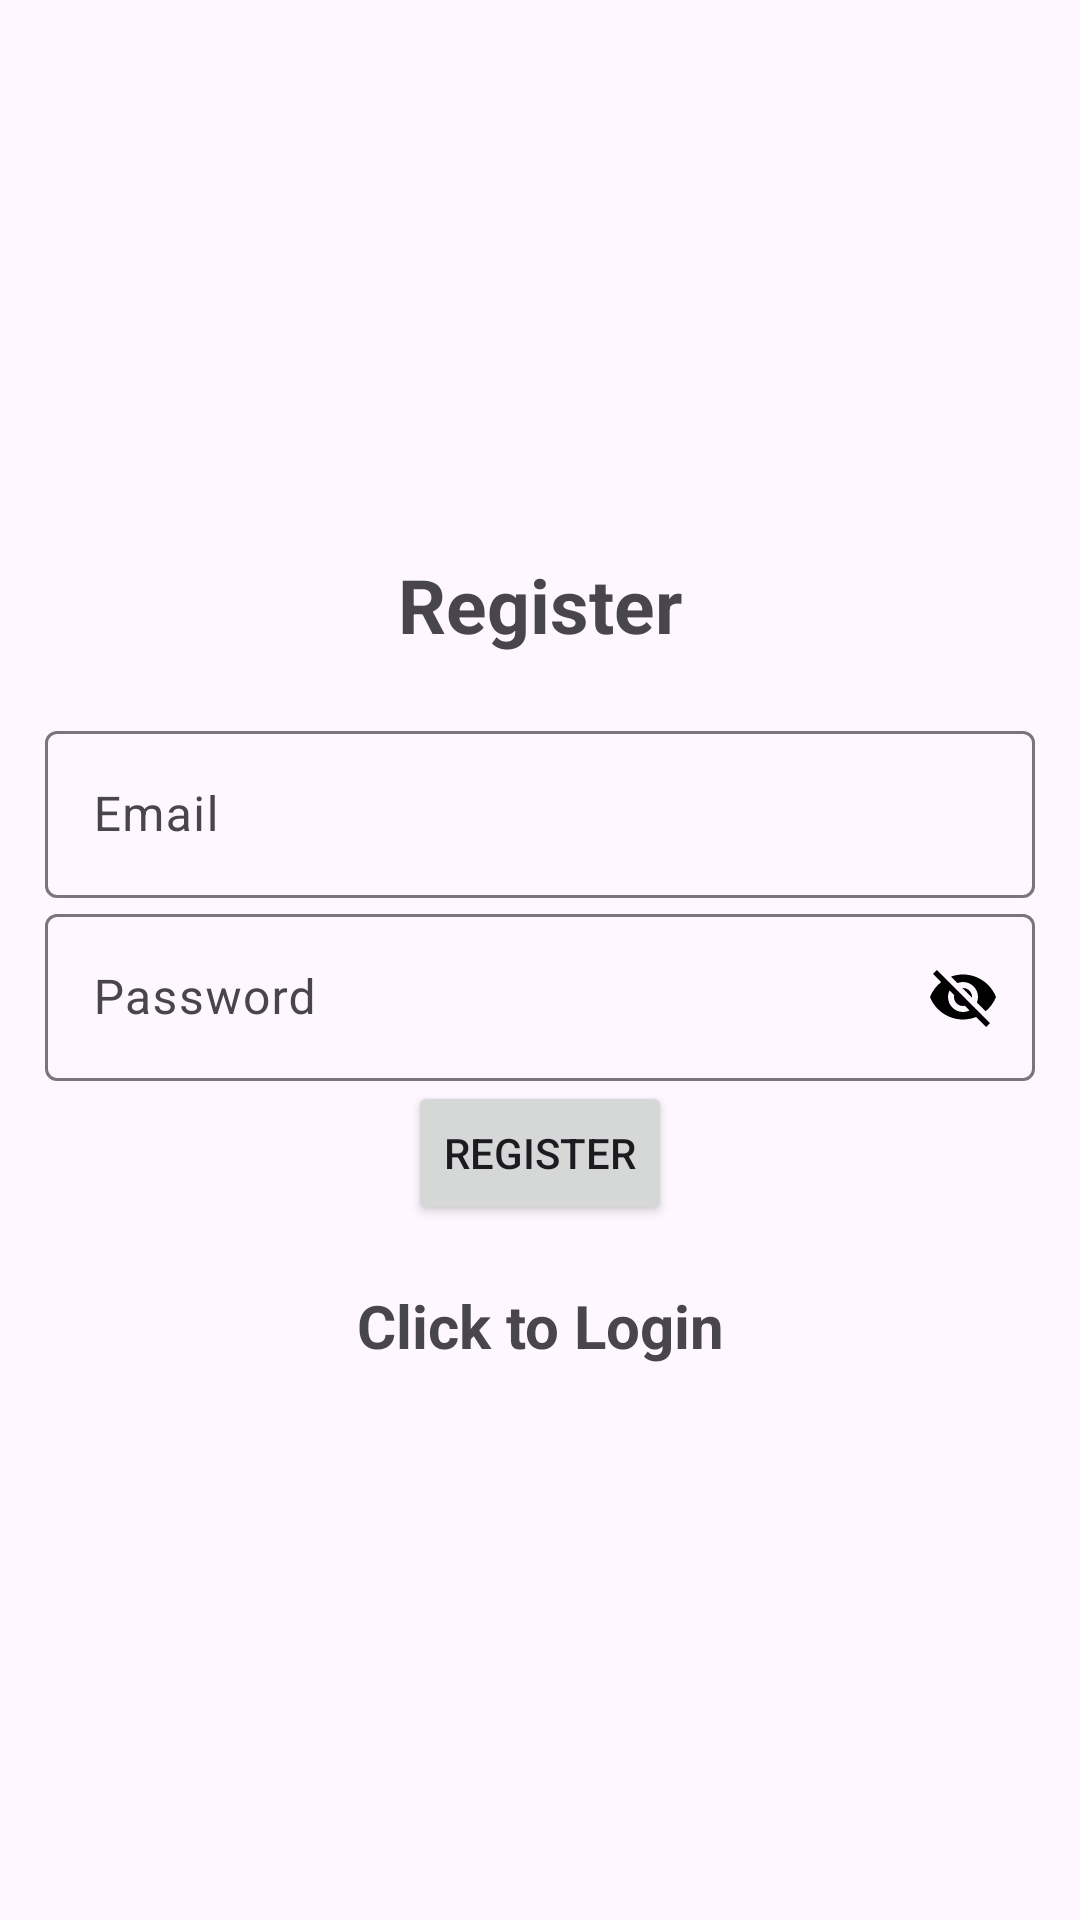

This screen was rendered from an Android layout file. Write that file and the resources it references.
<!-- AndroidManifest.xml: application theme Theme.Material3.Light.NoActionBar -->
<!-- res/layout/activity_register.xml -->
<?xml version="1.0" encoding="utf-8"?>
<LinearLayout xmlns:android="http://schemas.android.com/apk/res/android"
    xmlns:app="http://schemas.android.com/apk/res-auto"
    xmlns:tools="http://schemas.android.com/tools"
    android:id="@+id/main"
    android:orientation="vertical"
    android:gravity="center"
    android:layout_width="match_parent"
    android:padding="15dp"
    android:layout_height="match_parent"
    tools:context=".Register">

    <TextView
        android:text="@string/register"
        android:layout_marginBottom="20dp"
        android:textSize="25sp"
        android:textStyle="bold"
        android:gravity="center"
        android:layout_width="match_parent"
        android:layout_height="wrap_content"/>
    <com.google.android.material.textfield.TextInputLayout
        android:layout_width="match_parent"
        android:layout_height="wrap_content">
        <com.google.android.material.textfield.TextInputEditText
            android:id="@+id/email"
            android:hint="@string/email"
            android:layout_width="match_parent"
            android:layout_height="wrap_content"/>
    </com.google.android.material.textfield.TextInputLayout>

    <com.google.android.material.textfield.TextInputLayout
        app:passwordToggleTint="@color/black"
        app:passwordToggleEnabled="true"
        android:layout_width="match_parent"
        android:layout_height="wrap_content">
        <com.google.android.material.textfield.TextInputEditText
            android:id="@+id/password"
            android:hint="@string/password"
            android:layout_width="match_parent"
            android:layout_height="wrap_content"/>
    </com.google.android.material.textfield.TextInputLayout>

    <ProgressBar
        android:id="@+id/progressBar"
        android:visibility="gone"
        android:layout_width="wrap_content"
        android:layout_height="wrap_content"/>

    <Button
        android:id="@+id/btn_register"
        android:layout_width="wrap_content"
        android:layout_height="wrap_content"
        android:text="@string/register"/>

    <TextView
        android:layout_marginTop="20dp"
        android:textSize="20sp"
        android:textStyle="bold"
        android:gravity="center"
        android:id="@+id/loginNow"
        android:layout_width="match_parent"
        android:layout_height="wrap_content"
        android:text="@string/click_to_login"/>
</LinearLayout>
<!-- resources referenced by this layout -->
<resources>
  <string name="click_to_login">Click to Login</string>
  <string name="email">Email</string>
  <string name="password">Password</string>
  <string name="register">Register</string>
  <!-- not gathered from this repository: default colours our renderer supplied (Android Studio template values) -->
  <color name="black">#FF000000</color>
</resources>
